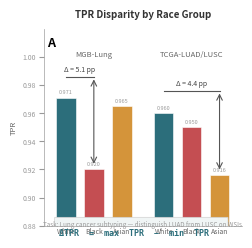

Reproduce this figure in Python. (Note: this script raises an exception after producing the figure.)
import matplotlib
matplotlib.use('Agg')
import matplotlib.pyplot as plt
from matplotlib.patches import FancyBboxPatch

# ── Panel: 6.5 cm × 6.5 cm at 300 DPI ─────────────
CM = 1/2.54  # cm to inches
fig, ax = plt.subplots(figsize=(6.5*CM, 6.5*CM), dpi=300)

# ── Colours ───────────────────────────────────────
TEAL    = '#2C6E7B'
CRIMSON = '#C44E52'
AMBER   = '#D4943A'
GREY    = '#9E9E9E'

# ── Data ──────────────────────────────────────────
g1_vals = [0.971, 0.920, 0.965]   # MGB-Lung
g2_vals = [0.960, 0.950, 0.916]   # TCGA-LUAD/LUSC

# ── Bar positions ─────────────────────────────────
g1_x = [1.0, 2.0, 3.0]
g2_x = [4.5, 5.5, 6.5]
bar_w = 0.7

# ── Plot bars ─────────────────────────────────────
for x, v, c in [(g1_x[0], g1_vals[0], TEAL), (g1_x[1], g1_vals[1], CRIMSON), (g1_x[2], g1_vals[2], AMBER),
                (g2_x[0], g2_vals[0], TEAL), (g2_x[1], g2_vals[1], CRIMSON), (g2_x[2], g2_vals[2], AMBER)]:
    ax.bar(x, v, width=bar_w, color=c, linewidth=0.4, edgecolor='white')

# ── Value labels above bars (4 pt, #999999) ───────
for x, v in zip(g1_x, g1_vals):
    ax.text(x, v + 0.002, f'{v:.3f}', ha='center', va='bottom', fontsize=4, color='#999999')
for x, v in zip(g2_x, g2_vals):
    ax.text(x, v + 0.002, f'{v:.3f}', ha='center', va='bottom', fontsize=4, color='#999999')

# ── Bar labels below (5 pt, #666666) ──────────────
label_map = [(1.0, 'White'), (2.0, 'Black'), (3.0, 'Asian'),
             (4.5, 'White'), (5.5, 'Black'), (6.5, 'Asian')]
for x, lbl in label_map:
    ax.text(x, 0.8785, lbl, ha='center', va='top', fontsize=5, color='#666666')

# ── Cohort subtitles (5.5 pt, #666666) ────────────
ax.text(2.0, 0.999, 'MGB-Lung', ha='center', va='bottom', fontsize=5.5, color='#666666')
ax.text(5.5, 0.999, 'TCGA-LUAD/LUSC', ha='center', va='bottom', fontsize=5.5, color='#666666')

# ── Δ arrows ──────────────────────────────────────
# Group 1: White → Black
y_top1 = 0.986
ax.annotate('', xy=(2.0, g1_vals[1]+0.002), xytext=(2.0, y_top1),
            arrowprops=dict(arrowstyle='<->', color='#555555', lw=0.8))
ax.plot([g1_x[0], g1_x[1]], [y_top1, y_top1], color='#555555', lw=0.8, clip_on=False)
ax.text(1.5, y_top1 + 0.002, 'Δ = 5.1 pp', ha='center', va='bottom', fontsize=5, color='#444444')

# Group 2: White → Asian
y_top2 = 0.976
ax.annotate('', xy=(6.5, g2_vals[2]+0.002), xytext=(6.5, y_top2),
            arrowprops=dict(arrowstyle='<->', color='#555555', lw=0.8))
ax.plot([g2_x[0], g2_x[2]], [y_top2, y_top2], color='#555555', lw=0.8, clip_on=False)
ax.text(5.5, y_top2 + 0.002, 'Δ = 4.4 pp', ha='center', va='bottom', fontsize=5, color='#444444')

# ── Axes ──────────────────────────────────────────
ax.set_xlim(0.2, 7.3)
ax.set_ylim(0.88, 1.02)
ax.set_ylabel('TPR', fontsize=5.5, color='#666666', labelpad=3)
ax.spines['top'].set_visible(False)
ax.spines['right'].set_visible(False)
ax.spines['left'].set_color(GREY)
ax.spines['bottom'].set_color(GREY)
ax.spines['left'].set_linewidth(0.5)
ax.spines['bottom'].set_linewidth(0.5)
ax.set_xticks([])
ax.tick_params(axis='y', labelsize=5, colors='#999999', pad=2)
ax.set_yticks([0.88, 0.90, 0.92, 0.94, 0.96, 0.98, 1.00])

# ── Title (7 pt bold, #333333) ────────────────────
ax.set_title('TPR Disparity by Race Group', fontsize=7, fontweight='bold',
             color='#333333', pad=8, loc='center')

# ── Panel label "A" (9 pt bold, black) ────────────
ax.text(0.02, 0.96, 'A', transform=ax.transAxes, fontsize=9, fontweight='bold',
        color='#000000', va='top', ha='left')

# ── Task annotation (4.5 pt italic, #999999) ──────
ax.text(3.75, 0.884, 'Task: Lung cancer subtyping — distinguish LUAD from LUSC on WSIs',
        ha='center', va='top', fontsize=4.5, color='#999999', style='italic')

# ── Equation box ──────────────────────────────────
bx, by = 0.6, 0.868
bw, bh = 6.2, 0.013
rect = FancyBboxPatch((bx, by), bw, bh, boxstyle="round,pad=0.005",
    edgecolor='#D0D0D0', facecolor='#F0F5F5', lw=0.5, transform=ax.transData)
ax.add_patch(rect)
ax.text(bx + 0.15, by + bh/2, 'ΔTPR  =  max  TPR  −  min  TPR',
        ha='left', va='center', fontsize=6, color=TEAL, fontfamily='monospace',
        fontweight='bold', transform=ax.transData)

# ── Save ──────────────────────────────────────────
out = '/mnt/e/fairness-review-paper/literature-review-paper_v8/figures/idea/panel_A.png'
# Use a fixed bbox to enforce exact 6.5×6.5 cm square
fig.savefig(out, dpi=300, facecolor='white', edgecolor='none',
            bbox_inches='tight', pad_inches=0.05)
print(f'Saved → {out}')
